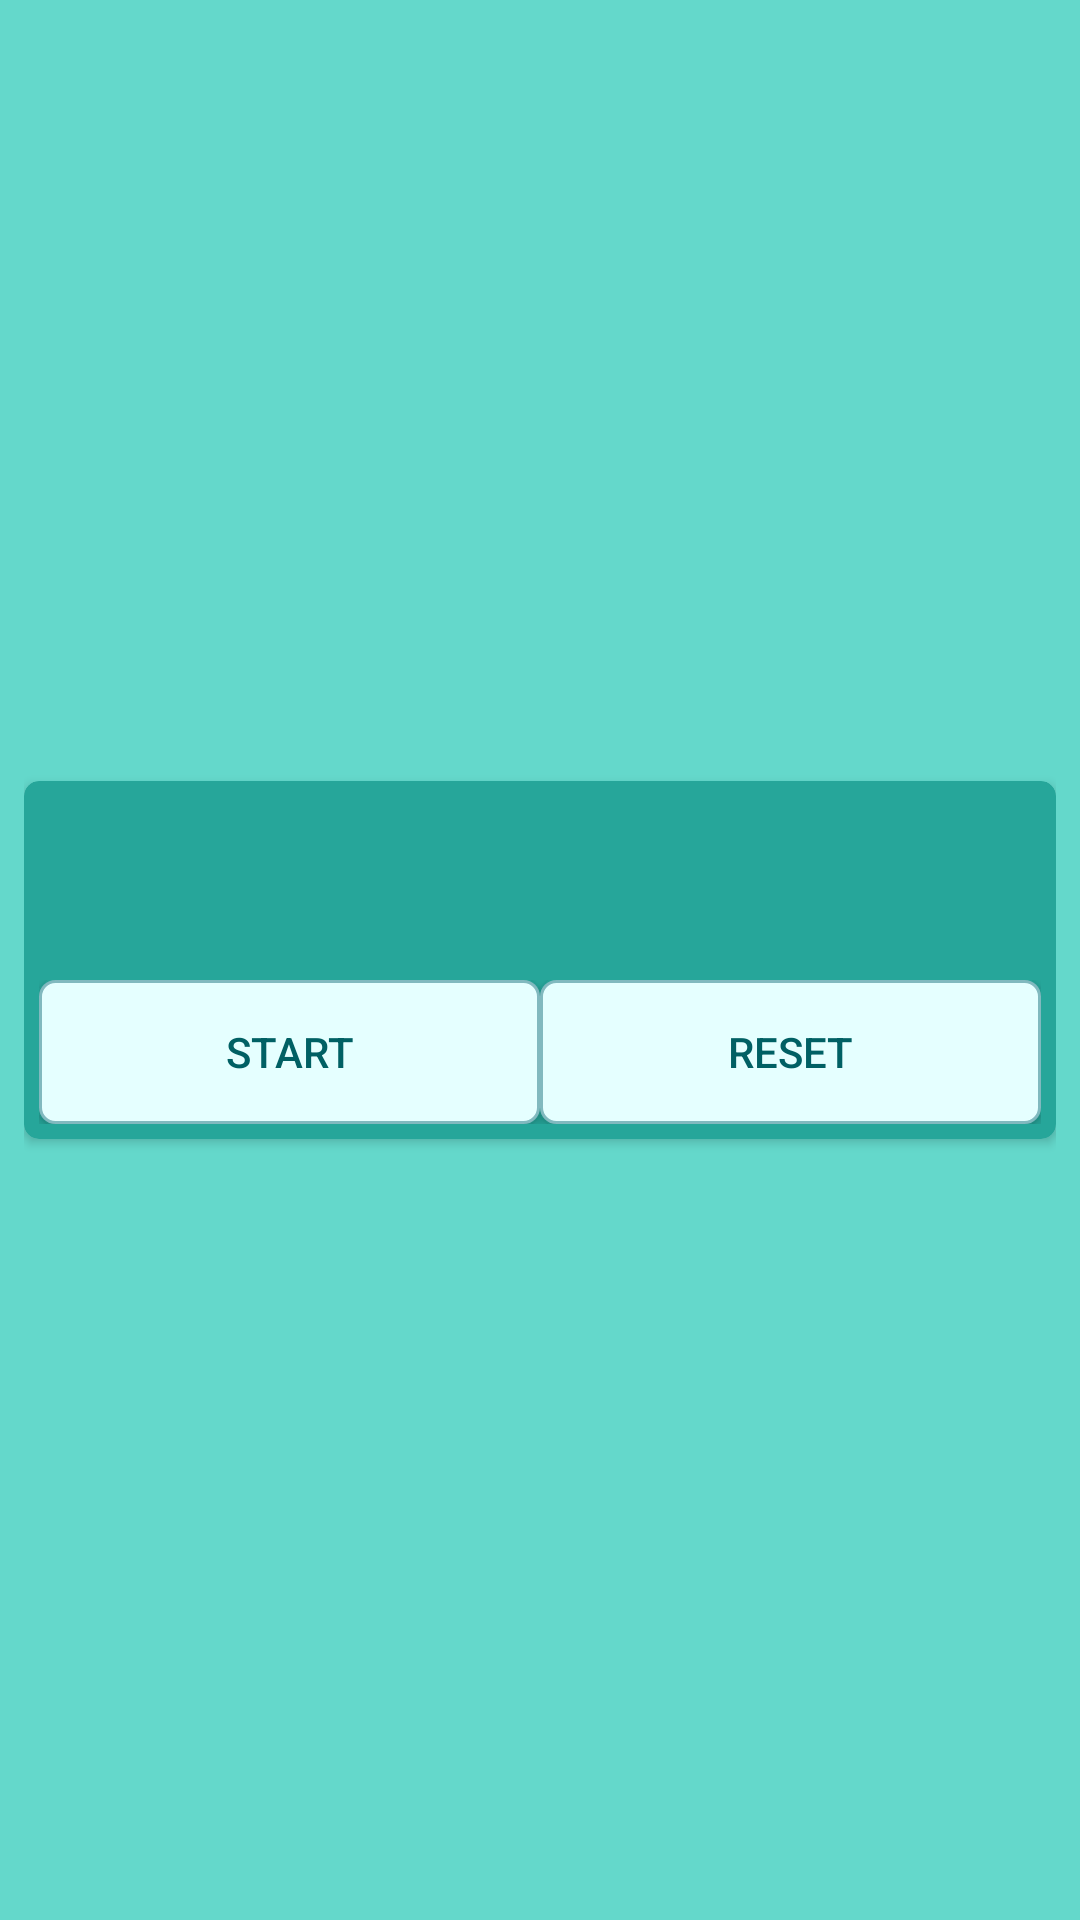

Android layout source for this screen:
<!-- AndroidManifest.xml: application theme AppTheme -->
<!-- res/layout/fragment_timer.xml -->
<?xml version="1.0" encoding="utf-8"?>
<RelativeLayout
	xmlns:android="http://schemas.android.com/apk/res/android"
	xmlns:app="http://schemas.android.com/apk/res-auto"
	xmlns:tools="http://schemas.android.com/tools"
	android:layout_width="match_parent"
	android:layout_height="match_parent"
	android:background="@color/colorPrimaryLight"
	android:gravity="center"
	android:padding="8dp">

	<android.support.v7.widget.CardView
		android:layout_width="match_parent"
		android:layout_height="wrap_content"
		app:cardBackgroundColor="@color/colorPrimary"
		app:cardCornerRadius="5dp">

		<LinearLayout
			android:layout_width="match_parent"
			android:layout_height="match_parent"
			android:orientation="vertical"
			android:padding="5dp">

			<TextView
				android:id="@+id/timeValue"
				android:layout_width="match_parent"
				android:layout_height="wrap_content"
				android:layout_margin="8dp"
				android:textAlignment="center"
				android:textColor="@color/colorPrimaryText"
				android:textSize="34sp"
				tools:text="1:00:00"/>

			<LinearLayout
				android:layout_width="match_parent"
				android:layout_height="wrap_content"
				android:orientation="horizontal">

				<Button
					android:id="@+id/startStopButton"
					style="@style/Button"
					android:layout_width="0dp"
					android:layout_height="wrap_content"
					android:layout_weight="1"
					android:text="Start"/>

				<Button
					android:id="@+id/resetButton"
					style="@style/Button"
					android:layout_width="0dp"
					android:layout_height="wrap_content"
					android:layout_weight="1"
					android:text="Reset"/>
			</LinearLayout>

		</LinearLayout>
	</android.support.v7.widget.CardView>

</RelativeLayout>
<!-- resources referenced by this layout -->
<resources>
  <color name="colorPrimary">#26a69a</color>
  <color name="colorPrimaryLight">#64d8cb</color>
  <color name="colorPrimaryText">#e0f2f1</color>
  <style name="Button">
  		<item name="android:background">@drawable/button</item>
  		<item name="android:textColor">@color/colorSecondaryText</item>
  	</style>
  <style name="AppTheme" parent="Theme.AppCompat.Light.NoActionBar">
  		
  		<item name="colorPrimary">@color/colorPrimary</item>
  		<item name="colorPrimaryDark">@color/colorPrimaryDark</item>
  		<item name="colorAccent">@color/colorAccent</item>
  	</style>
  <!-- drawable button (drawable) -->
  <?xml version="1.0" encoding="utf-8"?>
  <shape
  	xmlns:android="http://schemas.android.com/apk/res/android"
  	android:shape="rectangle">
  	<solid
  		android:color="@color/colorSecondaryLight"/>
  	<stroke
  		android:width="1dp"
  		android:color="@color/colorSecondaryDark"/>
  	<corners
  		android:radius="15dp"/>
  	<padding
  		android:bottom="5dp"
  		android:left="10dp"
  		android:right="10dp"
  		android:top="5dp"/>
  </shape>
  <color name="colorSecondaryText">#006064</color>
  <color name="colorPrimaryDark">#00766c</color>
  <color name="colorAccent">#b2ebf2</color>
  <color name="colorSecondaryLight">#e5ffff</color>
  <color name="colorSecondaryDark">#81b9bf</color>
</resources>
